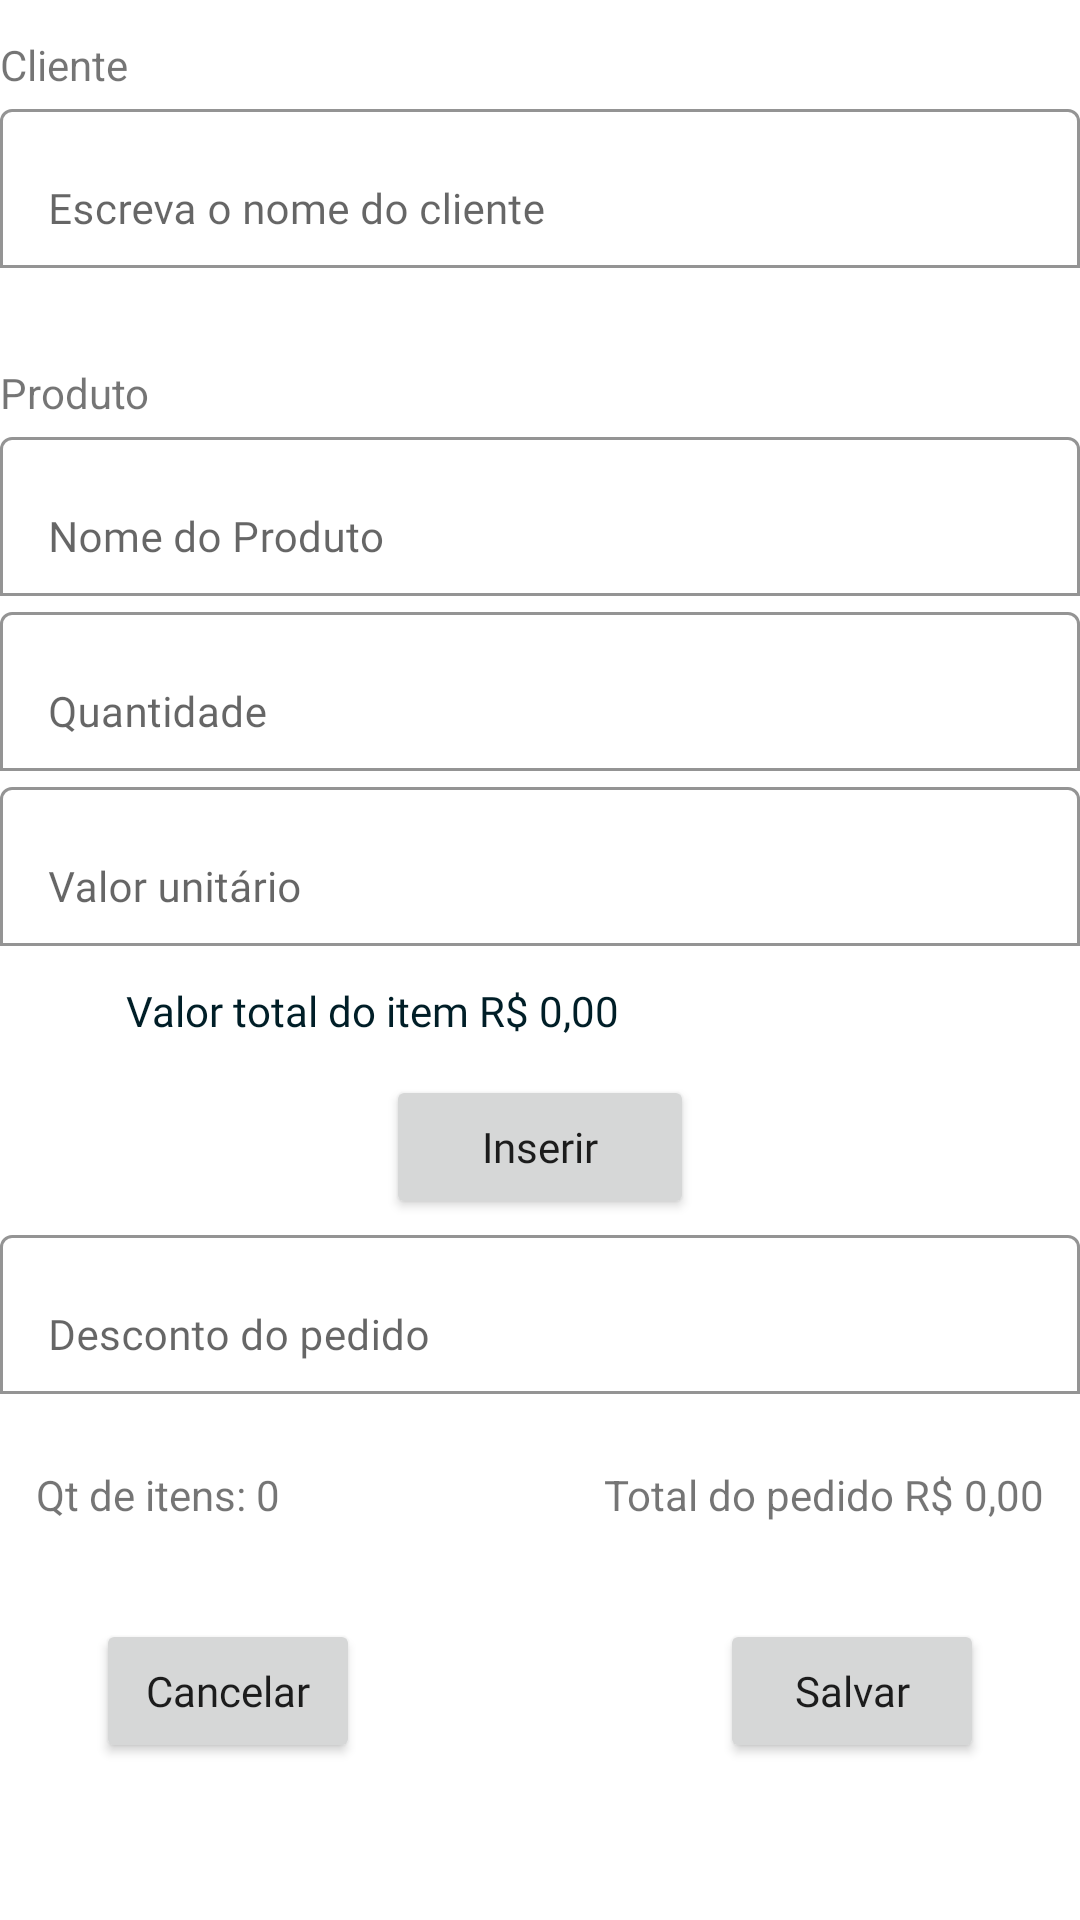

Write the Android layout XML for this screen, with the resource values it uses.
<!-- AndroidManifest.xml: application theme Theme.OmieSales -->
<!-- res/layout/fragment_make_sale.xml -->
<?xml version="1.0" encoding="utf-8"?>
<androidx.core.widget.NestedScrollView
    xmlns:android="http://schemas.android.com/apk/res/android"
    xmlns:app="http://schemas.android.com/apk/res-auto"
    xmlns:tools="http://schemas.android.com/tools"
    android:layout_width="match_parent"
    android:layout_height="match_parent"
    tools:context=".ui.main.makesale.MakeSaleFragment">

    <androidx.constraintlayout.widget.ConstraintLayout
        android:layout_width="match_parent"
        android:layout_height="wrap_content">

        <TextView
            android:id="@+id/textView3"
            android:layout_width="wrap_content"
            android:layout_height="wrap_content"
            android:layout_marginTop="12dp"
            android:text="@string/client"
            app:layout_constraintStart_toStartOf="parent"
            app:layout_constraintTop_toTopOf="parent"
            style="@style/CustomTextView" />

        <com.google.android.material.textfield.TextInputLayout
            android:id="@+id/textInputLayout"
            android:layout_width="0dp"
            android:layout_height="wrap_content"
            android:hint="@string/write_client_name"
            app:layout_constraintEnd_toEndOf="parent"
            app:layout_constraintStart_toStartOf="parent"
            app:layout_constraintTop_toBottomOf="@+id/textView3"
            app:boxBackgroundMode="outline"
            app:boxBackgroundColor="@color/white"
            style="@style/CustomTextInputLayout">

            <com.google.android.material.textfield.TextInputEditText
                android:id="@+id/client_name"
                android:layout_width="match_parent"
                android:layout_height="wrap_content"
                android:fontFamily="@font/open_sans_medium"
                android:textSize="14sp"
                android:inputType="textCapSentences"
                android:textColor="@color/black"

                />

        </com.google.android.material.textfield.TextInputLayout>

        <TextView
            android:id="@+id/textView4"
            android:layout_width="wrap_content"
            android:layout_height="wrap_content"
            android:text="@string/product"
            app:layout_constraintStart_toStartOf="parent"
            app:layout_constraintTop_toBottomOf="@+id/textInputLayout"
            android:layout_marginTop="32dp"
            style="@style/CustomTextView" />

        <com.google.android.material.textfield.TextInputLayout
            android:id="@+id/textInputLayout2"
            android:layout_width="0dp"
            android:layout_height="wrap_content"
            app:layout_constraintEnd_toEndOf="parent"
            app:layout_constraintStart_toStartOf="parent"
            app:layout_constraintTop_toBottomOf="@+id/textView4"
            app:boxBackgroundMode="outline"
            app:boxBackgroundColor="@color/white"
            style="@style/CustomTextInputLayout">

            <com.google.android.material.textfield.TextInputEditText
                android:id="@+id/product_name"
                android:layout_width="match_parent"
                android:layout_height="wrap_content"
                android:hint="@string/product_name"
                android:fontFamily="@font/open_sans_medium"
                android:textSize="14sp"
                android:inputType="textCapSentences"
                android:textColor="@color/black"
                />

        </com.google.android.material.textfield.TextInputLayout>

        <com.google.android.material.textfield.TextInputLayout
            android:id="@+id/textInputLayout3"
            android:layout_width="0dp"
            android:layout_height="wrap_content"
            app:layout_constraintEnd_toEndOf="parent"
            app:layout_constraintStart_toStartOf="parent"
            app:layout_constraintTop_toBottomOf="@+id/textInputLayout2"
            app:boxBackgroundMode="outline"
            app:boxBackgroundColor="@color/white"
            style="@style/CustomTextInputLayout">

            <com.google.android.material.textfield.TextInputEditText
                android:id="@+id/product_quantity"
                android:layout_width="match_parent"
                android:layout_height="wrap_content"
                android:hint="@string/product_quantity"
                android:inputType="number"
                android:fontFamily="@font/open_sans_medium"
                android:textSize="14sp"
                android:textColor="@color/black"
                />
        </com.google.android.material.textfield.TextInputLayout>

        <com.google.android.material.textfield.TextInputLayout
            android:id="@+id/textInputLayout4"
            android:layout_width="0dp"
            android:layout_height="wrap_content"
            app:layout_constraintEnd_toEndOf="parent"
            app:layout_constraintStart_toStartOf="parent"
            app:layout_constraintTop_toBottomOf="@+id/textInputLayout3"
            app:boxBackgroundMode="outline"
            app:boxBackgroundColor="@color/white"
            style="@style/CustomTextInputLayout">

            <com.google.android.material.textfield.TextInputEditText
                android:id="@+id/unit_product_value"
                android:layout_width="match_parent"
                android:layout_height="wrap_content"
                android:hint="@string/unit_value"
                android:fontFamily="@font/open_sans_medium"
                android:textSize="14sp"
                android:inputType="number"
                android:textColor="@color/black"
                />

        </com.google.android.material.textfield.TextInputLayout>


        <com.google.android.material.textfield.TextInputLayout
            android:id="@+id/textInputLayout5"
            style="@style/CustomTextInputLayout"
            android:layout_width="0dp"
            android:layout_height="wrap_content"
            app:boxBackgroundColor="@color/white"
            app:boxBackgroundMode="outline"
            app:layout_constraintEnd_toEndOf="parent"
            app:layout_constraintStart_toStartOf="parent"
            app:layout_constraintTop_toBottomOf="@+id/btn_insert">

            <com.google.android.material.textfield.TextInputEditText
                android:id="@+id/discount_product_value"
                android:layout_width="match_parent"
                android:layout_height="wrap_content"
                android:fontFamily="@font/open_sans_medium"
                android:hint="@string/discount_value"
                android:inputType="number"
                android:textColor="@color/black"
                android:textSize="14sp" />

        </com.google.android.material.textfield.TextInputLayout>

        <TextView
            android:id="@+id/item_value"
            android:layout_width="wrap_content"
            android:layout_height="wrap_content"
            android:layout_marginStart="42dp"
            android:fontFamily="@font/open_sans_bold"
            android:text="@string/item_total_value"
            app:layout_constraintStart_toStartOf="parent"
            app:layout_constraintTop_toBottomOf="@+id/textInputLayout4"
            android:layout_marginTop="12dp"
            android:textColor="@color/black"
            />

        <Button
            android:id="@+id/btn_insert"
            android:layout_width="wrap_content"
            android:layout_height="wrap_content"
            android:fontFamily="@font/open_sans_bold"
            android:paddingStart="32dp"
            android:paddingEnd="32dp"
            android:text="@string/insert"
            android:textAllCaps="false"
            app:cornerRadius="12dp"
            app:layout_constraintEnd_toEndOf="parent"
            app:layout_constraintStart_toStartOf="parent"
            app:layout_constraintTop_toBottomOf="@+id/item_value"
            android:layout_marginTop="12dp"
            />


        <androidx.recyclerview.widget.RecyclerView
            android:id="@+id/recycler_items"
            android:layout_width="0dp"
            android:layout_height="wrap_content"
            android:layout_margin="12dp"
            android:visibility="visible"
            app:layoutManager="androidx.recyclerview.widget.LinearLayoutManager"
            app:layout_constraintBottom_toTopOf="@+id/product_quantity_sale"
            app:layout_constraintEnd_toEndOf="parent"
            app:layout_constraintStart_toStartOf="parent"
            app:layout_constraintTop_toBottomOf="@+id/textInputLayout5"
            tools:itemCount="1"
            tools:listitem="@layout/product_item"
            android:layout_marginTop="12dp"

            />


        <TextView
            android:id="@+id/product_quantity_sale"
            style="@style/CustomTextView"
            android:layout_width="wrap_content"
            android:layout_height="wrap_content"
            android:layout_marginStart="12dp"
            android:layout_marginTop="12dp"
            android:text="@string/qt_items"
            app:layout_constraintStart_toStartOf="parent"
            app:layout_constraintTop_toBottomOf="@+id/recycler_items" />

        <TextView
            android:id="@+id/total_sale"
            style="@style/CustomTextView"
            android:layout_width="wrap_content"
            android:layout_height="wrap_content"
            android:layout_marginTop="12dp"
            android:layout_marginEnd="12dp"
            android:text="@string/sale_total"
            app:layout_constraintEnd_toEndOf="parent"
            app:layout_constraintTop_toBottomOf="@+id/recycler_items" />

        <Button
            android:id="@+id/btn_cancel"
            android:layout_width="wrap_content"
            android:layout_height="wrap_content"
            android:layout_marginStart="32dp"
            android:fontFamily="@font/open_sans_bold"
            android:text="@string/cancel"
            android:textAllCaps="false"
            app:cornerRadius="12dp"
            app:layout_constraintStart_toStartOf="parent"
            app:layout_constraintTop_toBottomOf="@+id/total_sale"
            android:layout_marginTop="32dp" />



        <Button
            android:id="@+id/btn_save_sale"
            android:layout_width="wrap_content"
            android:layout_height="wrap_content"
            android:layout_marginEnd="32dp"
            android:fontFamily="@font/open_sans_bold"
            android:text="@string/save"
            android:textAllCaps="false"
            app:cornerRadius="12dp"
            app:layout_constraintBottom_toBottomOf="parent"
            app:layout_constraintEnd_toEndOf="parent"
            app:layout_constraintTop_toBottomOf="@+id/total_sale"
            android:layout_marginTop="32dp" />


    </androidx.constraintlayout.widget.ConstraintLayout>

</androidx.core.widget.NestedScrollView>
<!-- res/layout/product_item.xml (included above) -->
<?xml version="1.0" encoding="utf-8"?>
<androidx.cardview.widget.CardView
    xmlns:android="http://schemas.android.com/apk/res/android"
    xmlns:app="http://schemas.android.com/apk/res-auto"
    xmlns:tools="http://schemas.android.com/tools"
    android:layout_width="match_parent"
    android:layout_height="wrap_content">

    <androidx.constraintlayout.widget.ConstraintLayout
        android:layout_width="match_parent"
        android:layout_height="match_parent"
        android:paddingBottom="12dp">

        <ImageView
            android:id="@+id/imageView"
            android:layout_width="wrap_content"
            android:layout_height="wrap_content"
            app:layout_constraintStart_toStartOf="parent"
            app:layout_constraintTop_toTopOf="parent"
            android:src="@drawable/ic_product_photo"
            android:layout_marginTop="12dp"
            android:layout_marginStart="12dp"
            />

        <TextView
            android:id="@+id/product_name"
            android:layout_width="wrap_content"
            android:layout_height="wrap_content"
            android:layout_marginStart="12dp"
            android:layout_marginTop="12dp"
            android:fontFamily="@font/open_sans_bold"
            android:text="@string/product_name"
            app:layout_constraintStart_toEndOf="@+id/imageView"
            app:layout_constraintTop_toTopOf="@+id/imageView"
            android:textColor="@color/black"
            android:textSize="16sp"
            />

        <androidx.constraintlayout.widget.ConstraintLayout
            android:id="@+id/constraintLayout"
            android:layout_width="200dp"
            android:layout_height="wrap_content"
            android:layout_marginStart="32dp"
            android:layout_marginTop="12dp"
            android:padding="10dp"
            app:layout_constraintEnd_toStartOf="@+id/ib_trash"
            app:layout_constraintTop_toBottomOf="@+id/product_name"
            android:layout_marginEnd="12dp"
            android:background="@drawable/constraint_border"
            >

            <ImageButton
                android:id="@+id/ib_minus"
                android:layout_width="wrap_content"
                android:layout_height="wrap_content"
                android:layout_marginStart="12dp"
                android:background="@android:color/transparent"
                android:contentDescription="TODO"
                android:src="@drawable/ic_minus"
                app:layout_constraintBottom_toBottomOf="parent"
                app:layout_constraintStart_toStartOf="parent"
                app:layout_constraintTop_toTopOf="parent" />

            <TextView
                android:id="@+id/product_quantity"
                android:layout_width="wrap_content"
                android:layout_height="wrap_content"
                android:text="1"
                android:textColor="@color/black"
                android:textSize="28sp"
                app:layout_constraintBottom_toBottomOf="parent"
                app:layout_constraintEnd_toStartOf="@+id/ib_plus"
                app:layout_constraintStart_toEndOf="@+id/ib_minus"
                app:layout_constraintTop_toTopOf="parent" />

            <ImageButton
                android:id="@+id/ib_plus"
                android:layout_width="wrap_content"
                android:layout_height="wrap_content"
                android:layout_marginEnd="12dp"
                android:background="@android:color/transparent"
                android:contentDescription="TODO"
                android:src="@drawable/ic_plus"
                app:layout_constraintBottom_toBottomOf="parent"
                app:layout_constraintEnd_toEndOf="parent"
                app:layout_constraintTop_toTopOf="parent" />

        </androidx.constraintlayout.widget.ConstraintLayout>

        <ImageButton
            android:id="@+id/ib_trash"
            android:layout_width="wrap_content"
            android:layout_height="wrap_content"
            android:background="@android:color/transparent"
            android:contentDescription="TODO"
            android:src="@drawable/ic_trash"
            app:layout_constraintBottom_toBottomOf="@+id/constraintLayout"
            app:layout_constraintEnd_toEndOf="parent"
            app:layout_constraintTop_toTopOf="@+id/constraintLayout" />

        <TextView
            android:id="@+id/product_unit_value"
            android:layout_width="wrap_content"
            android:layout_height="wrap_content"
            android:layout_marginStart="12dp"
            android:fontFamily="@font/open_sans_bold"
            android:text="@string/unit_value"
            android:textColor="@color/black"
            android:textSize="16sp"
            app:layout_constraintStart_toStartOf="parent"
            app:layout_constraintTop_toBottomOf="@+id/constraintLayout"
            android:layout_marginTop="12dp"
            />

        <TextView
            android:id="@+id/product_total_value"
            android:layout_width="wrap_content"
            android:layout_height="wrap_content"
            android:layout_marginStart="12dp"
            android:fontFamily="@font/open_sans_bold"
            android:text="@string/item_total_value"
            android:textColor="@color/black"
            android:textSize="16sp"
            app:layout_constraintStart_toStartOf="parent"
            app:layout_constraintTop_toBottomOf="@+id/product_unit_value"
            android:layout_marginTop="12dp"
            />

    </androidx.constraintlayout.widget.ConstraintLayout>

</androidx.cardview.widget.CardView>
<!-- resources referenced by this layout -->
<resources>
  <color name="black">#001e27</color>
  <color name="white">#FFFFFFFF</color>
  <!-- drawable constraint_border (drawable) -->
  <?xml version="1.0" encoding="utf-8"?>
  <shape xmlns:android="http://schemas.android.com/apk/res/android">
  
      <solid android:color="@android:color/transparent" />
  
      <stroke
          android:width="1dp"
          android:color="@color/black" />
      <corners android:radius="8dp" />
  </shape>
  <!-- drawable ic_minus (drawable) -->
  <vector xmlns:android="http://schemas.android.com/apk/res/android" android:height="32dp" android:viewportHeight="512" android:viewportWidth="512" android:width="32dp">
        
      <path android:fillColor="#FF000000" android:pathData="M417.4,224H94.6C77.7,224 64,238.3 64,256c0,17.7 13.7,32 30.6,32h322.8c16.9,0 30.6,-14.3 30.6,-32C448,238.3 434.3,224 417.4,224z"/>
      
  </vector>
  <!-- drawable ic_plus (drawable) -->
  <vector xmlns:android="http://schemas.android.com/apk/res/android"
      android:width="32dp"
      android:height="32dp"
      android:viewportWidth="512"
      android:viewportHeight="512">
    <path
        android:fillColor="#FF000000"
        android:pathData="M417.4,224H288V94.6c0,-16.9 -14.3,-30.6 -32,-30.6c-17.7,0 -32,13.7 -32,30.6V224H94.6C77.7,224 64,238.3 64,256c0,17.7 13.7,32 30.6,32H224v129.4c0,16.9 14.3,30.6 32,30.6c17.7,0 32,-13.7 32,-30.6V288h129.4c16.9,0 30.6,-14.3 30.6,-32C448,238.3 434.3,224 417.4,224z"/>
  </vector>
  <string name="cancel">Cancelar</string>
  <string name="client">Cliente</string>
  <string name="discount_value">Desconto do pedido</string>
  <string name="insert">Inserir</string>
  <string name="item_total_value">Valor total do item R$ 0,00</string>
  <string name="product">Produto</string>
  <string name="product_name">Nome do Produto</string>
  <string name="product_quantity">Quantidade</string>
  <string name="qt_items">Qt de itens: 0</string>
  <string name="sale_total">Total do pedido R$ 0,00</string>
  <string name="save">Salvar</string>
  <string name="unit_value">Valor unitário</string>
  <string name="write_client_name">Escreva o nome do cliente</string>
  <style name="CustomTextInputLayout" parent="Widget.MaterialComponents.TextInputLayout.OutlinedBox">
          <item name="android:textColor">@color/black</item>
          <item name="android:textColorHint">@color/black</item>
          <item name="android:textSize">16sp</item>
          <item name="android:backgroundTint">@color/white</item>
          <item name="android:layout_marginTop">12dp</item>
          <item name="android:layout_marginStart">42dp</item>
          <item name="android:layout_marginEnd">42dp</item>
      </style>
  <style name="CustomTextView" parent="android:Widget.TextView">
          <item name="android:textColor">@color/black</item>
          <item name="android:textSize">16sp</item>
          <item name="android:fontFamily">@font/open_sans_bold</item>
          <item name="android:layout_marginStart">12dp</item>
      </style>
  <style name="Theme.OmieSales" parent="Theme.MaterialComponents.DayNight.DarkActionBar">
          
          <item name="colorPrimary">@color/purple_500</item>
          <item name="colorPrimaryVariant">@color/purple_700</item>
          <item name="colorOnPrimary">@color/white</item>
          
          <item name="colorSecondary">@color/teal_200</item>
          <item name="colorSecondaryVariant">@color/teal_700</item>
          <item name="colorOnSecondary">@color/black</item>
          
          <item name="android:statusBarColor">?attr/colorPrimaryVariant</item>
          
      </style>
  <color name="purple_500">#FF6200EE</color>
  <color name="purple_700">#FF3700B3</color>
  <color name="teal_200">#FF03DAC5</color>
  <color name="teal_700">#FF018786</color>
</resources>
